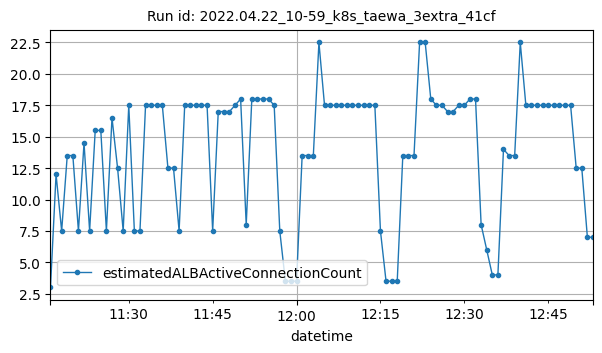

The file beside this chart, header and first rows:
datetime, estimatedALBActiveConnectionCount
2022-04-22T11:16:00Z, 3
2022-04-22T11:17:00Z, 12
2022-04-22T11:18:00Z, 7.5
2022-04-22T11:19:00Z, 13.5
2022-04-22T11:20:00Z, 13.5
2022-04-22T11:21:00Z, 7.5
2022-04-22T11:22:00Z, 14.5
2022-04-22T11:23:00Z, 7.5
2022-04-22T11:24:00Z, 15.5
2022-04-22T11:25:00Z, 15.5
2022-04-22T11:26:00Z, 7.5
2022-04-22T11:27:00Z, 16.5
2022-04-22T11:28:00Z, 12.5
2022-04-22T11:29:00Z, 7.5
2022-04-22T11:30:00Z, 17.5
2022-04-22T11:31:00Z, 7.5
2022-04-22T11:32:00Z, 7.5
2022-04-22T11:33:00Z, 17.5
2022-04-22T11:34:00Z, 17.5
2022-04-22T11:35:00Z, 17.5
2022-04-22T11:36:00Z, 17.5
2022-04-22T11:37:00Z, 12.5
2022-04-22T11:38:00Z, 12.5
2022-04-22T11:39:00Z, 7.5
2022-04-22T11:40:00Z, 17.5
2022-04-22T11:41:00Z, 17.5
2022-04-22T11:42:00Z, 17.5
2022-04-22T11:43:00Z, 17.5
2022-04-22T11:44:00Z, 17.5
2022-04-22T11:45:00Z, 7.5
2022-04-22T11:46:00Z, 17
2022-04-22T11:47:00Z, 17
2022-04-22T11:48:00Z, 17
2022-04-22T11:49:00Z, 17.5
2022-04-22T11:50:00Z, 18
2022-04-22T11:51:00Z, 8
2022-04-22T11:52:00Z, 18
2022-04-22T11:53:00Z, 18
2022-04-22T11:54:00Z, 18
2022-04-22T11:55:00Z, 18
2022-04-22T11:56:00Z, 17.5
2022-04-22T11:57:00Z, 7.5
2022-04-22T11:58:00Z, 3.5
2022-04-22T11:59:00Z, 3.5
2022-04-22T12:00:00Z, 3.5
2022-04-22T12:01:00Z, 13.5
2022-04-22T12:02:00Z, 13.5
2022-04-22T12:03:00Z, 13.5
2022-04-22T12:04:00Z, 22.5
2022-04-22T12:05:00Z, 17.5
2022-04-22T12:06:00Z, 17.5
2022-04-22T12:07:00Z, 17.5
2022-04-22T12:08:00Z, 17.5
2022-04-22T12:09:00Z, 17.5
2022-04-22T12:10:00Z, 17.5
2022-04-22T12:11:00Z, 17.5
2022-04-22T12:12:00Z, 17.5
2022-04-22T12:13:00Z, 17.5
2022-04-22T12:14:00Z, 17.5
2022-04-22T12:15:00Z, 7.5
... 38 more rows
